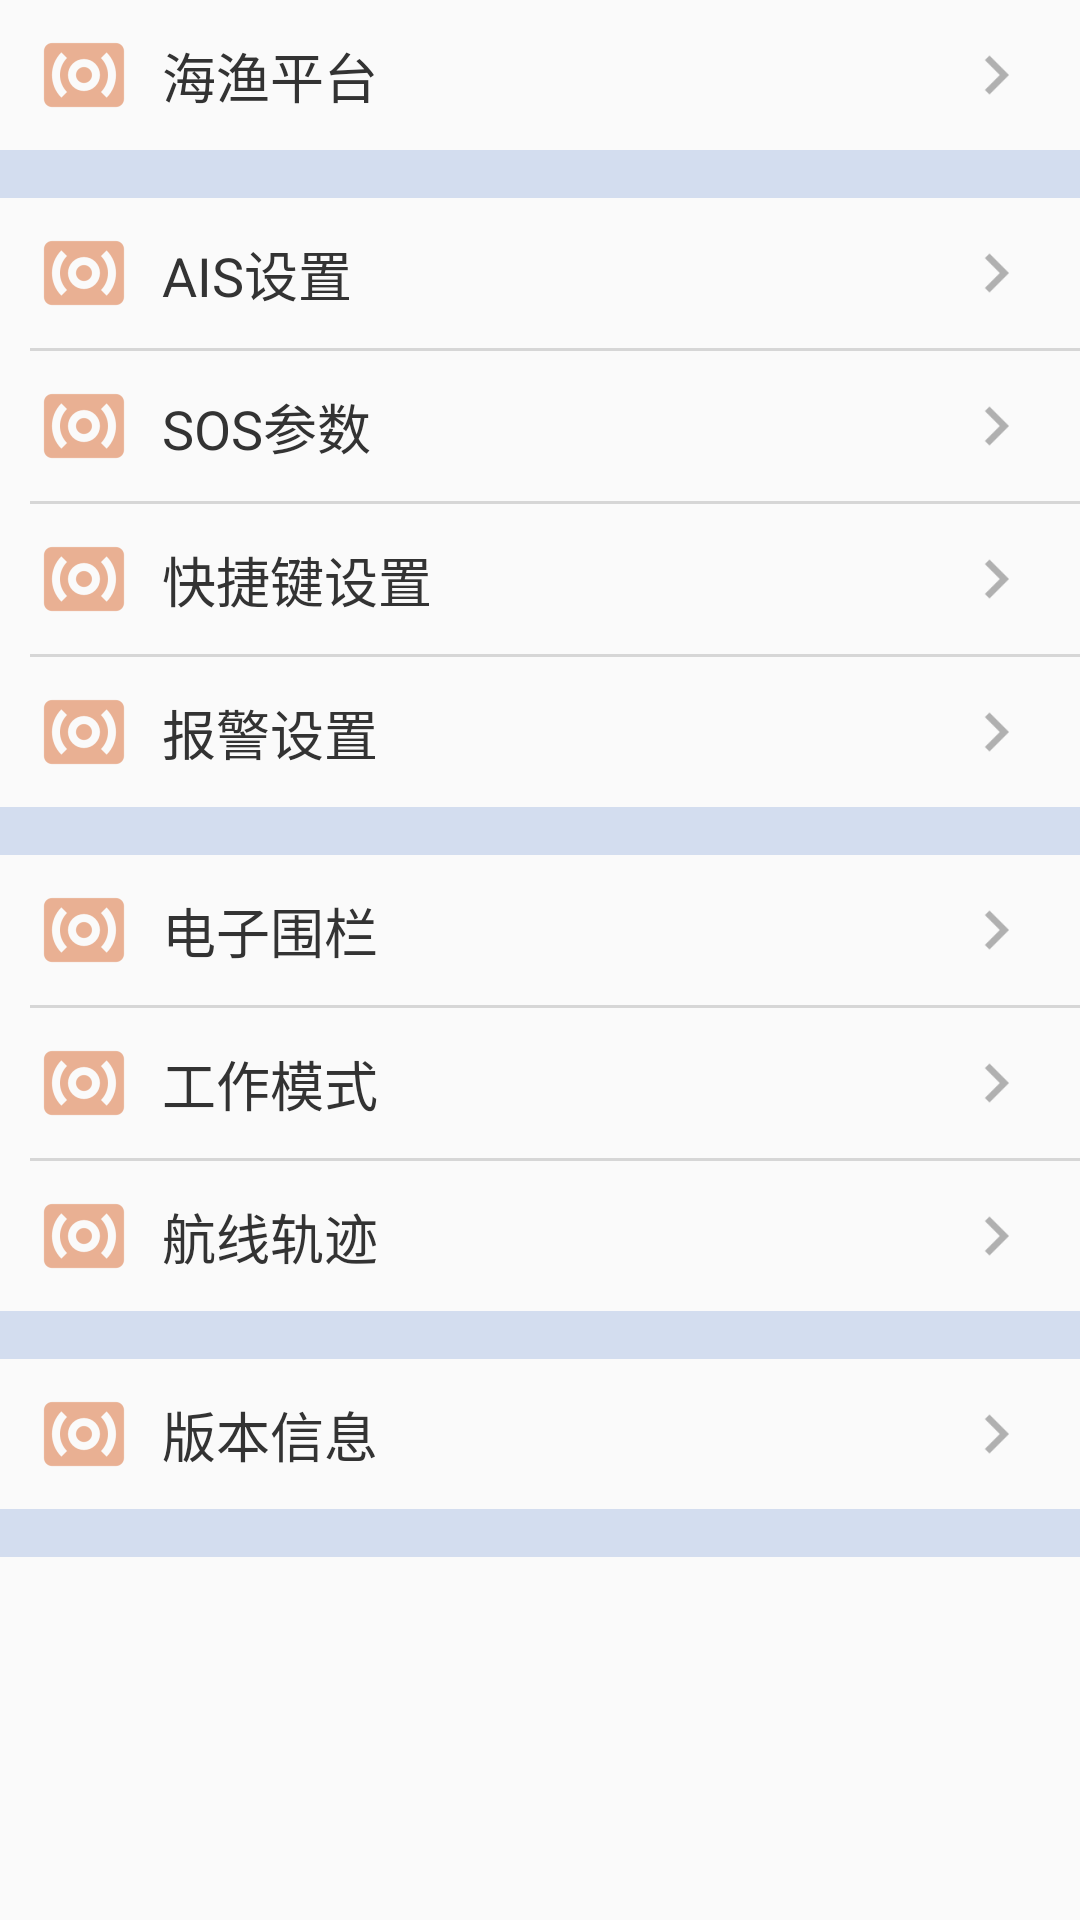

Here is an Android app screen rendered from its layout file. Give the layout XML and the strings, colors and styles it references.
<!-- AndroidManifest.xml: application theme AppTheme -->
<!-- res/layout/fragment_setting.xml -->
<?xml version="1.0" encoding="utf-8"?>
<LinearLayout xmlns:android="http://schemas.android.com/apk/res/android"
              android:layout_width="match_parent"
              android:layout_height="match_parent"
              android:orientation="vertical">

    <LinearLayout
        android:id="@+id/setting_platform"
        style="@style/setting_ll_style">

        <TextView
            style="@style/setting_title_style"
            android:drawableLeft="@drawable/setting_sos"
            android:text="海渔平台"/>

        <ImageView
            style="@style/setting_image_style"/>

    </LinearLayout>

    <include
        layout="@layout/device_item_bg_16dp"/>

    <LinearLayout
        android:id="@+id/setting_ais"
        style="@style/setting_ll_style">

        <TextView
            style="@style/setting_title_style"
            android:drawableLeft="@drawable/setting_sos"
            android:text="AIS设置"/>

        <ImageView
            style="@style/setting_image_style"/>

    </LinearLayout>

    <include layout="@layout/device_item_bg_1dp"/>

    <LinearLayout
        android:id="@+id/setting_sos"
        style="@style/setting_ll_style">

        <TextView
            style="@style/setting_title_style"
            android:drawableLeft="@drawable/setting_sos"
            android:text="SOS参数"/>

        <ImageView
            style="@style/setting_image_style"/>

    </LinearLayout>

    <include layout="@layout/device_item_bg_1dp"/>

    <LinearLayout
        android:id="@+id/setting_hot_key"
        style="@style/setting_ll_style">

        <TextView
            style="@style/setting_title_style"
            android:drawableLeft="@drawable/setting_sos"
            android:text="快捷键设置"/>

        <ImageView
            style="@style/setting_image_style"/>

    </LinearLayout>

    <include layout="@layout/device_item_bg_1dp"/>

    <LinearLayout
        android:id="@+id/setting_alarm"
        style="@style/setting_ll_style">

        <TextView
            style="@style/setting_title_style"
            android:drawableLeft="@drawable/setting_sos"
            android:text="报警设置"/>

        <ImageView
            style="@style/setting_image_style"/>

    </LinearLayout>

    <include layout="@layout/device_item_bg_16dp"/>
    <LinearLayout
        android:id="@+id/setting_fence"
        style="@style/setting_ll_style">

        <TextView
            style="@style/setting_title_style"
            android:drawableLeft="@drawable/setting_sos"
            android:text="电子围栏"/>

        <ImageView
            style="@style/setting_image_style"/>
    </LinearLayout>
        <include layout="@layout/device_item_bg_1dp"/>
  <LinearLayout
        android:id="@+id/setting_model"
        style="@style/setting_ll_style">

        <TextView
            style="@style/setting_title_style"
            android:drawableLeft="@drawable/setting_sos"
            android:text="工作模式"/>

        <ImageView
            style="@style/setting_image_style"/>
    </LinearLayout>
        <include layout="@layout/device_item_bg_1dp"/>
    <LinearLayout
        android:id="@+id/setting_route"
        style="@style/setting_ll_style">

        <TextView
            style="@style/setting_title_style"
            android:drawableLeft="@drawable/setting_sos"
            android:text="航线轨迹"/>

        <ImageView
            style="@style/setting_image_style"/>
    </LinearLayout>
        <include layout="@layout/device_item_bg_16dp"/>

  <LinearLayout
        android:id="@+id/setting_about"
        style="@style/setting_ll_style">

        <TextView
            style="@style/setting_title_style"
            android:drawableLeft="@drawable/setting_sos"
            android:text="版本信息"/>

        <ImageView
            style="@style/setting_image_style"/>
    </LinearLayout>
        <include layout="@layout/device_item_bg_16dp"/>


</LinearLayout>
<!-- res/layout/device_item_bg_16dp.xml (included above) -->
<?xml version="1.0" encoding="utf-8"?>
<TextView
    xmlns:android="http://schemas.android.com/apk/res/android"
    android:layout_width="match_parent"
    android:background="#d3ddef"
    android:layout_height="16dp"/>
<!-- res/layout/device_item_bg_1dp.xml (included above) -->
<?xml version="1.0" encoding="utf-8"?>
<TextView
    xmlns:android="http://schemas.android.com/apk/res/android"
    android:layout_width="match_parent"
    android:layout_height="1dp"
    android:layout_marginLeft="@dimen/layout_margin10dp"
    android:background="#d6d6d6"/>
<!-- resources referenced by this layout -->
<resources>
  <dimen name="layout_margin10dp">10dp</dimen>
  <!-- drawable setting_sos: png bitmap (drawable-hdpi, 1062 bytes) -->
  <style name="setting_image_style">
          <item name="android:layout_width">wrap_content</item>
          <item name="android:src">@drawable/setting_open</item>
          <item name="android:layout_gravity">end|center_vertical</item>
          <item name="android:layout_height">wrap_content</item>
      </style>
  <style name="setting_ll_style">
          <item name="android:layout_width">match_parent</item>
          <item name="android:padding">12dp</item>
          <item name="android:layout_height">50dp</item>
          <item name="android:orientation">horizontal</item>
      </style>
  <style name="setting_title_style">
          <item name="android:textSize">18sp</item>
          <item name="android:textColor">@color/first_text_color</item>
          <item name="android:drawablePadding">10dp</item>
          <item name="android:gravity">left|center_vertical</item>
          <item name="android:layout_width">0dp</item>
          <item name="android:layout_weight">1</item>
          <item name="android:layout_height">match_parent</item>
      </style>
  <style name="AppTheme" parent="Theme.AppCompat.Light.DarkActionBar">
          
          <item name="colorPrimary">@color/colorPrimary</item>
          <item name="colorPrimaryDark">@color/colorPrimaryDark</item>
          <item name="colorAccent">@color/colorAccent</item>
      </style>
  <!-- drawable setting_open: png bitmap (drawable-hdpi, 266 bytes) -->
  <color name="first_text_color">#333333</color>
  <color name="colorPrimary">#3F51B5</color>
  <color name="colorPrimaryDark">#303F9F</color>
  <color name="colorAccent">#FF4081</color>
</resources>
